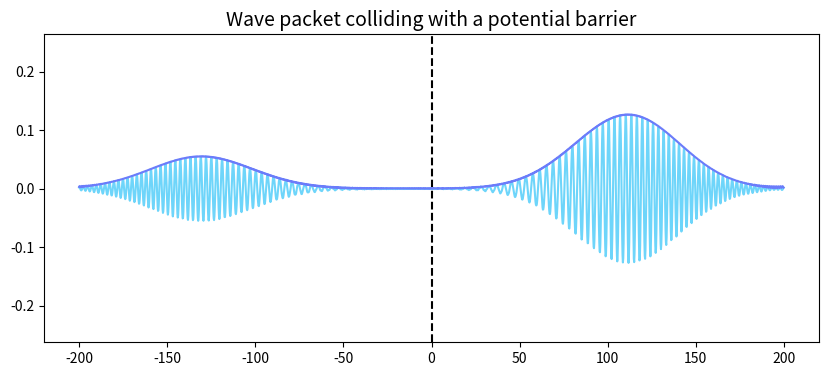

Here is the Python script that generated this plot:
import os
import sys

import numpy as np

import matplotlib.pyplot as plt
import matplotlib.animation as animation

class Schrodinger(object):
    def __init__(self, psi_0, V, tf, dt, dx, k):
        self.psi_0 = psi_0
        self.V = V
        self.tf = tf
        self.dt = dt
        self.dx = dx
        self.k = k

    def fourier_step(self, psi_0, V, dt, k):
        exp = np.exp(((1j)/2)*dt*(2*np.pi*(1j)*k)**2)
        fourier = np.fft.fft(np.exp(1j*dt*V)*psi_0)
        fourier_final = np.fft.ifft(exp*fourier)
        return fourier_final

    def bpm_method(self, psi_0, V, tf, dt, k):
        M = int(tf/dt)
        for i in range(1, M):
            psi_0 = s.fourier_step(psi_0, V, dt, k)
        return psi_0

    def psi(self, psi_0, V, tf, dt):
        return np.abs(s.bpm_method(psi_0, V, tf, dt, k))

def gaussian(x, mean, std, k0):
    return np.exp(-((x-mean)**2)/(4*std**2)+ 1j*x*k0)/(2*np.pi*std**2)**0.25

L = 400 # domain size
N = 2000 # number of discret points
dx = L/N # distance between points

tf = 1.0 # final time
dt = 0.01 # time steps size

k = 2*np.pi*np.fft.fftfreq(N, d=dx) # wavenumber

p0 = 2.0
d = np.sqrt(N*dt/2.)
x = np.arange(-L/2, L/2, dx)
psi_0 = gaussian(x, x.max() - 10*d, d, -p0)

V = -110/np.cosh(x)**2

s = Schrodinger(psi_0, V, tf, dt, dx, k)

fig, ax = plt.subplots(figsize=(10, 4))

plt.title("Wave packet colliding with a potential barrier", fontsize=14, c="#000000")

plt.axvline(0, 0, 1, c="#000000", linestyle='--')

bpm_plot, = ax.plot(x, s.bpm_method(psi_0, V, tf, dt, k), c="#6ED5FA")
psi_plot, = ax.plot(x, s.psi(psi_0, V, tf, dt), c="#6B7CFA")

def animate(i):
    bpm_plot.set_data(x, s.bpm_method(psi_0, V, tf + i/25, dt, k))
    psi_plot.set_data(x, s.psi(psi_0, V, tf + i/25, dt))
    return bpm_plot, psi_plot

ani = animation.FuncAnimation(fig, animate, interval=20, blit=True, save_count=66)

p = os.path.abspath(sys.argv[0])
archive_path, arq = os.path.split(p)
os.chdir(archive_path)

ani.save("tunnelvision.gif")
